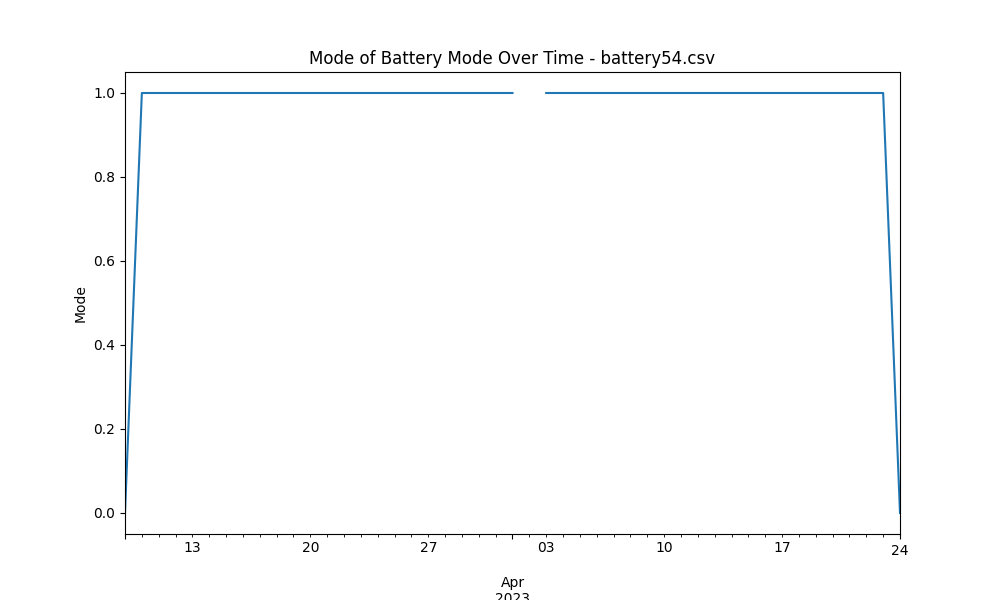

Values plotted in this chart, from the file beside it:
start_time, 0
2023-03-09, 0.0
2023-03-10, 1.0
2023-03-11, 1.0
2023-03-12, 1.0
2023-03-13, 1.0
2023-03-14, 1.0
2023-03-15, 1.0
2023-03-16, 1.0
2023-03-17, 1.0
2023-03-18, 1.0
2023-03-19, 1.0
2023-03-20, 1.0
2023-03-21, 1.0
2023-03-22, 1.0
2023-03-23, 1.0
2023-03-24, 1.0
2023-03-25, 1.0
2023-03-26, 1.0
2023-03-27, 1.0
2023-03-28, 1.0
2023-03-29, 1.0
2023-03-30, 1.0
2023-03-31, 1.0
2023-04-01, 1.0
2023-04-02, 
2023-04-03, 1.0
2023-04-04, 1.0
2023-04-05, 1.0
2023-04-06, 1.0
2023-04-07, 1.0
2023-04-08, 1.0
2023-04-09, 1.0
2023-04-10, 1.0
2023-04-11, 1.0
2023-04-12, 1.0
2023-04-13, 1.0
2023-04-14, 1.0
2023-04-15, 1.0
2023-04-16, 1.0
2023-04-17, 1.0
2023-04-18, 1.0
2023-04-19, 1.0
2023-04-20, 1.0
2023-04-21, 1.0
2023-04-22, 1.0
2023-04-23, 1.0
2023-04-24, 0.0
